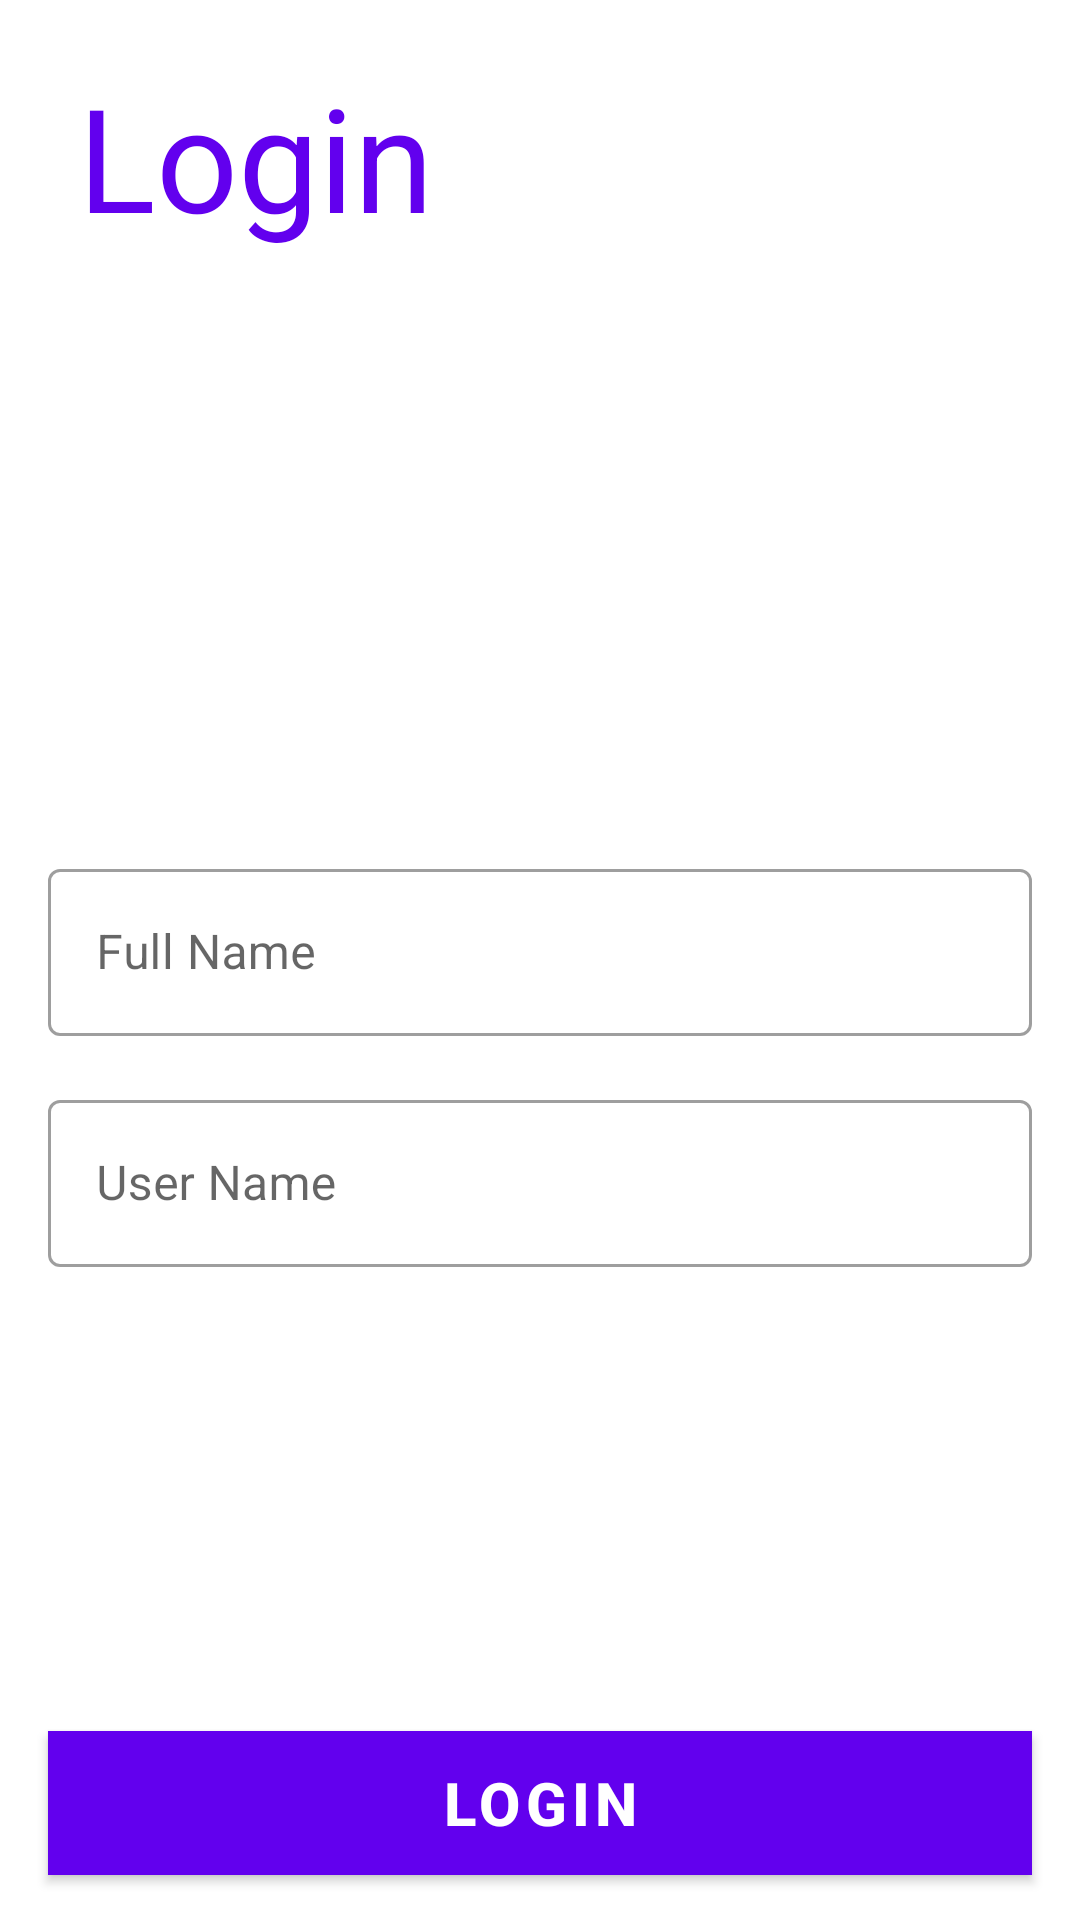

Reconstruct the res/layout file that produces this screen, plus the resources it refers to.
<!-- AndroidManifest.xml: application theme AppTheme -->
<!-- res/layout/activity_login.xml -->
<?xml version="1.0" encoding="utf-8"?>
<androidx.constraintlayout.widget.ConstraintLayout xmlns:android="http://schemas.android.com/apk/res/android"
    xmlns:app="http://schemas.android.com/apk/res-auto"
    xmlns:tools="http://schemas.android.com/tools"
    android:layout_width="match_parent"
    android:layout_height="match_parent"
    tools:context=".view.LoginActivity">

    <androidx.appcompat.widget.Toolbar
        android:id="@+id/titleToolbar"
        android:layout_width="match_parent"
        android:layout_height="wrap_content"
        tools:ignore="MissingConstraints"
        tools:layout_editor_absoluteX="-16dp"
        tools:layout_editor_absoluteY="0dp">

        <TextView
            android:layout_width="wrap_content"
            android:layout_height="wrap_content"
            android:layout_margin="10dp"
            android:gravity="center"
            android:padding="10dp"
            android:text="@string/login"
            android:textColor="@color/colorPrimary"
            android:textSize="48sp" />

    </androidx.appcompat.widget.Toolbar>

    <ImageView
        android:id="@+id/imageView3"
        android:layout_width="150dp"
        android:layout_height="150dp"
        android:layout_marginTop="15dp"
        android:src="@drawable/ic_ogin"
        app:layout_constraintEnd_toEndOf="parent"
        app:layout_constraintHorizontal_bias="0.498"
        app:layout_constraintStart_toStartOf="parent"
        app:layout_constraintTop_toBottomOf="@+id/titleToolbar" />

    <com.google.android.material.textfield.TextInputLayout
        android:id="@+id/fullNameTextField"
        style="@style/Widget.MaterialComponents.TextInputLayout.OutlinedBox"
        android:layout_width="match_parent"
        android:layout_height="wrap_content"
        android:layout_marginHorizontal="16dp"
        android:layout_marginTop="15dp"
        android:hint="@string/full_name"
        app:layout_constraintEnd_toEndOf="parent"
        app:layout_constraintStart_toStartOf="parent"
        app:layout_constraintTop_toBottomOf="@+id/imageView3">

        <com.google.android.material.textfield.TextInputEditText
            android:id="@+id/fullNameEditText"
            android:layout_width="match_parent"
            android:layout_height="wrap_content"
            android:inputType="textPersonName" />
    </com.google.android.material.textfield.TextInputLayout>

    <com.google.android.material.textfield.TextInputLayout
        android:id="@+id/usernameTextField"
        style="@style/Widget.MaterialComponents.TextInputLayout.OutlinedBox"
        android:layout_width="0dp"
        android:layout_height="wrap_content"
        android:layout_marginTop="16dp"
        android:hint="@string/user_name"
        app:layout_constraintEnd_toEndOf="@+id/fullNameTextField"
        app:layout_constraintStart_toStartOf="@+id/fullNameTextField"
        app:layout_constraintTop_toBottomOf="@+id/fullNameTextField">

        <com.google.android.material.textfield.TextInputEditText
            android:id="@+id/usernameEditText"
            android:layout_width="match_parent"
            android:layout_height="wrap_content"
            android:inputType="textShortMessage" />
    </com.google.android.material.textfield.TextInputLayout>

    <Button
        android:id="@+id/loginButton"
        style="@style/TextAppearance.MaterialComponents.Button"
        android:layout_width="0dp"
        android:layout_height="wrap_content"
        android:layout_marginBottom="15dp"
        android:background="@color/colorPrimary"
        android:text="@string/login"
        android:textColor="#fff"
        android:textSize="20sp"
        android:textStyle="bold"
        app:layout_constraintBottom_toBottomOf="parent"
        app:layout_constraintEnd_toEndOf="@+id/usernameTextField"
        app:layout_constraintStart_toStartOf="@+id/usernameTextField" />

</androidx.constraintlayout.widget.ConstraintLayout>
<!-- resources referenced by this layout -->
<resources>
  <color name="colorPrimary">#6200EE</color>
  <string name="full_name">Full Name</string>
  <string name="login">Login</string>
  <string name="user_name">User Name</string>
  <style name="AppTheme" parent="Theme.MaterialComponents.Light.DarkActionBar">
          
          <item name="colorPrimary">@color/colorPrimary</item>
          <item name="colorPrimaryDark">@color/colorPrimaryDark</item>
          <item name="colorAccent">@color/colorAccent</item>
      </style>
  <color name="colorPrimaryDark">#3700B3</color>
  <color name="colorAccent">#8B3FF6</color>
</resources>
